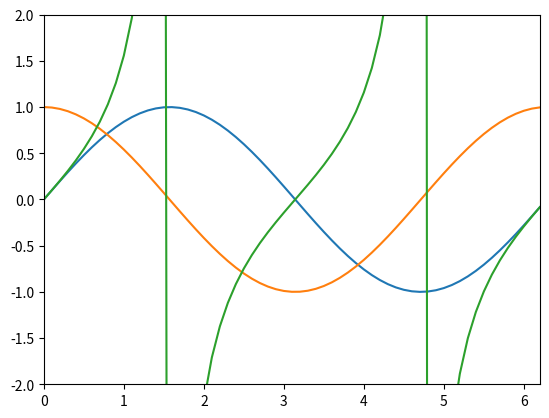

Here is the Python script that generated this plot:
import matplotlib.pyplot as plt
import numpy as np
from math import pi, sin, cos, tan

xList = np.arange(0.0, 2*pi, 0.1)
sinList, cosList, tanList = np.array([]), np.array([]), np.array([])
for xi in xList:
    sinList = np.append(sinList, sin(xi))
    cosList = np.append(cosList, cos(xi))
    tanList = np.append(tanList, tan(xi))

plt.plot(xList, sinList)
plt.plot(xList, cosList)
plt.plot(xList, tanList)
plt.xlim(xList[0], xList[-1])
plt.ylim(-1*cosList[0]-1, cosList[0] +1)
plt.show()